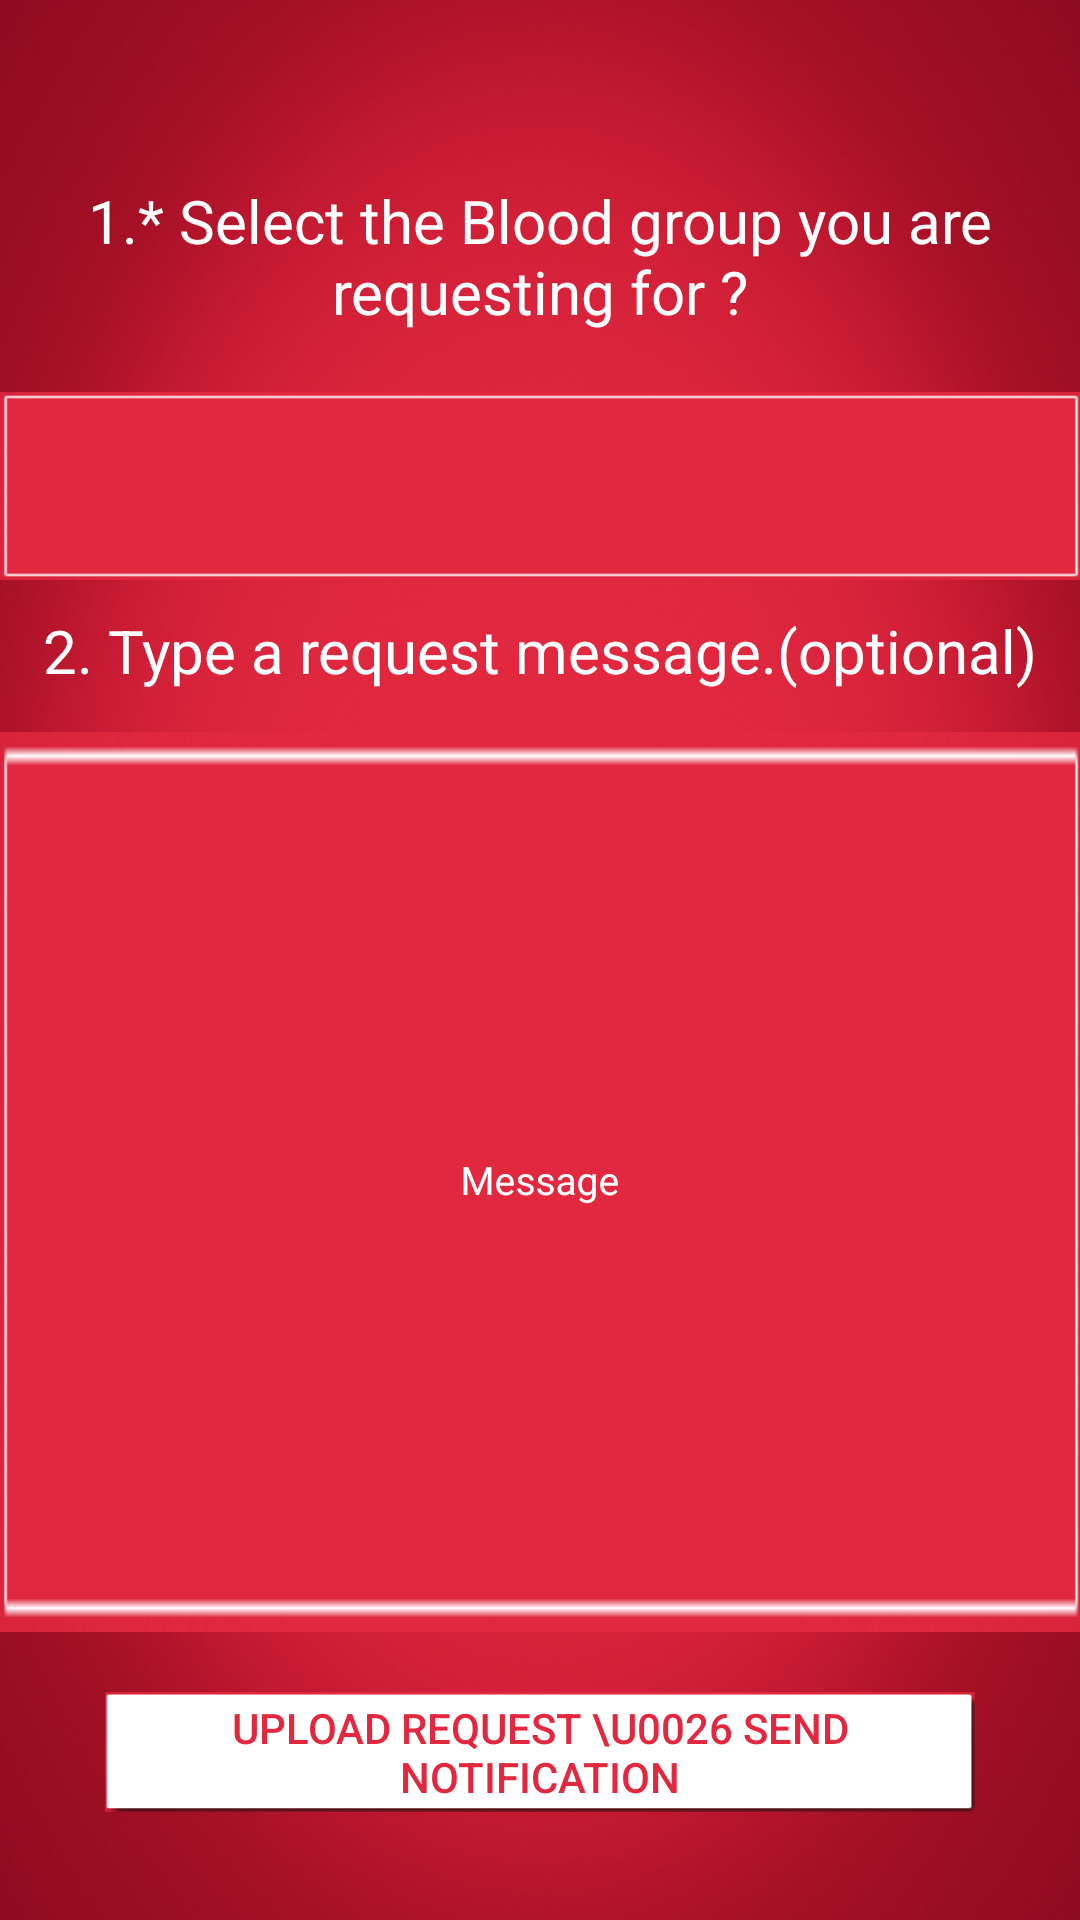

The Android layout XML behind this screen, and the referenced resources:
<!-- AndroidManifest.xml: application theme AppTheme -->
<!-- res/layout/activity_generaterequest.xml -->
<?xml version="1.0" encoding="utf-8"?>

<RelativeLayout xmlns:android="http://schemas.android.com/apk/res/android"
    xmlns:app="http://schemas.android.com/apk/res-auto"
    xmlns:tools="http://schemas.android.com/tools"
    android:layout_width="match_parent"
    android:layout_height="match_parent"
    android:id="@+id/drawer_layout"
    android:background="@mipmap/backplain"
  >

        <TextView
            android:layout_width="match_parent"
            android:gravity="center"
            android:layout_height="wrap_content"
            android:text="1.* Select the Blood group you are requesting for ?"
            android:textColor="#fff"
            android:id="@+id/ques1"
            android:textSize="20dp"
            android:layout_marginTop="60dp"
            />

        <Spinner
            android:id="@+id/bloodtype"
            android:layout_width="match_parent"
            android:layout_height="wrap_content"
            android:layout_below="@+id/ques1"
            android:layout_centerHorizontal="true"
            android:layout_marginTop="20dp"
            android:background="@mipmap/button"
            android:ems="10"
            android:gravity="center"
            android:popupBackground="#e1283f"
            android:textAlignment="center"
            android:textAppearance="?android:attr/textAppearanceLarge"
            android:textCursorDrawable="@drawable/color_cursor"
            android:textSize="13dp" />

        <TextView
            android:layout_width="match_parent"
            android:layout_height="wrap_content"
            android:text="2. Type a request message.(optional)"
            android:textColor="#fff"
            android:layout_marginTop="10dp"
            android:gravity="center"
            android:id="@+id/ques2"
            android:layout_below="@+id/bloodtype"
            android:textSize="20dp"
            />
        <android.support.design.widget.TextInputLayout
            android:id="@+id/message"
            android:layout_width="match_parent"
            android:layout_height="wrap_content"
            android:layout_centerHorizontal="true"
            android:layout_below="@+id/ques2"
            android:gravity="start"
            android:textColorHint="#fff"
            android:textSize="13dp"
            app:hintTextAppearance="@style/HintText">
                <EditText
                    android:id="@+id/Message"
                    android:layout_width="match_parent"
                    android:layout_height="300dp"
                    android:background="@mipmap/button"
                    android:backgroundTintMode="multiply"
                    android:ems="10"
                    android:gravity="center"
                    android:hint="Message"
                    android:imeOptions="actionNext"
                    android:inputType="text"
                    android:textColor="#fff"
                    android:textColorHint="#fff"
                    android:textCursorDrawable="@drawable/color_cursor"
                    android:textSize="13dp" />
        </android.support.design.widget.TextInputLayout>

        <Button
            android:layout_below="@+id/message"
            android:layout_width="290dp"
            android:layout_marginTop="20dp"
            android:layout_height="40dp"
            android:text="Upload Request \u0026 send notification"
            android:layout_centerHorizontal="true"
            android:id="@+id/btn"
            android:textColor="#e1283f"
            android:background="@mipmap/signbutton1"/>

</RelativeLayout>
<!-- resources referenced by this layout -->
<resources>
  <!-- drawable color_cursor (drawable) -->
  <?xml version="1.0" encoding="utf-8"?>
  
  
  
      <shape xmlns:android="http://schemas.android.com/apk/res/android" >
          <size android:width="3dp" />
          <solid android:color="#FFFFFF"  />
      </shape>
  <!-- mipmap backplain: png bitmap (mipmap-hdpi, 763313 bytes) -->
  <!-- mipmap button: png bitmap (mipmap-hdpi, 23156 bytes) -->
  <!-- mipmap signbutton1: png bitmap (mipmap-hdpi, 23737 bytes) -->
  <style name="HintText">
          <item name="android:textColor">#fff</item>
          <item name="android:textSize">15dp</item>
      </style>
  <style name="AppTheme" parent="Theme.AppCompat.Light.NoActionBar">
          
          <item name="colorPrimary">@color/colorPrimary</item>
          <item name="colorPrimaryDark">@color/colorPrimaryDark</item>
          <item name="colorAccent">@color/colorAccent</item>
      </style>
  <color name="colorPrimary">#e1283f</color>
  <color name="colorPrimaryDark">#e1475a</color>
  <color name="colorAccent">#d75252</color>
</resources>
